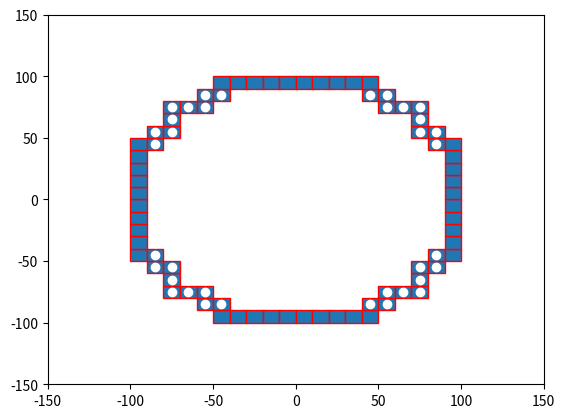

Python code for this plot:

import numpy as np
import matplotlib.pyplot as plt
import matplotlib.patches as mpatches


bounding_box_2=np.array([[ -85, -75, -65, -55, -45, -35, -25, -15, -5, 5, 15, 25, 35, 45, 55, 65, 75, 85, -85, -75, -65, -55, -45, -35, -25, -15, -5, 5, 15, 25, 35, 45, 55, 65, 75, 85, -85, -75, -65, -55, -45, -35, -25, -15, -5, 5, 15, 25, 35, 45, 55, 65, 75, 85, -85, -75, -65, -55, -45, -35, -25, -15, -5, 5, 15, 25, 35, 45, 55, 65, 75, 85, -85, -75, -65, -55, -45, -35, -25, -15, -5, 5, 15, 25, 35, 45, 55, 65, 75, 85, -85, -75, -65, -55, -45, -35, -25, -15, -5, 5, 15, 25, 35, 45, 55, 65, 75, 85, -85, -75, -65, -55, -45, -35, -25, -15, -5, 5, 15, 25, 35, 45, 55, 65, 75, 85, -85, -75, -65, -55, -45, -35, -25, -15, -5, 5, 15, 25, 35, 45, 55, 65, 75, 85, -85, -75, -65, -55, -45, -35, -25, -15, -5, 5, 15, 25, 35, 45, 55, 65, 75, 85, -85, -75, -65, -55, -45, -35, -25, -15, -5, 5, 15, 25, 35, 45, 55, 65, 75, 85, -85, -75, -65, -55, -45, -35, -25, -15, -5, 5, 15, 25, 35, 45, 55, 65, 75, 85, -85, -75, -65, -55, -45, -35, -25, -15, -5, 5, 15, 25, 35, 45, 55, 65, 75, 85, -85, -75, -65, -55, -45, -35, -25, -15, -5, 5, 15, 25, 35, 45, 55, 65, 75, 85, -85, -75, -65, -55, -45, -35, -25, -15, -5, 5, 15, 25, 35, 45, 55, 65, 75, 85, -85, -75, -65, -55, -45, -35, -25, -15, -5, 5, 15, 25, 35, 45, 55, 65, 75, 85, -85, -75, -65, -55, -45, -35, -25, -15, -5, 5, 15, 25, 35, 45, 55, 65, 75, 85, -85, -75, -65, -55, -45, -35, -25, -15, -5, 5, 15, 25, 35, 45, 55, 65, 75, 85, -85, -75, -65, -55, -45, -35, -25, -15, -5, 5, 15, 25, 35, 45, 55, 65, 75, 85 ],[ -85, -85, -85, -85, -85, -85, -85, -85, -85, -85, -85, -85, -85, -85, -85, -85, -85, -85, -75, -75, -75, -75, -75, -75, -75, -75, -75, -75, -75, -75, -75, -75, -75, -75, -75, -75, -65, -65, -65, -65, -65, -65, -65, -65, -65, -65, -65, -65, -65, -65, -65, -65, -65, -65, -55, -55, -55, -55, -55, -55, -55, -55, -55, -55, -55, -55, -55, -55, -55, -55, -55, -55, -45, -45, -45, -45, -45, -45, -45, -45, -45, -45, -45, -45, -45, -45, -45, -45, -45, -45, -35, -35, -35, -35, -35, -35, -35, -35, -35, -35, -35, -35, -35, -35, -35, -35, -35, -35, -25, -25, -25, -25, -25, -25, -25, -25, -25, -25, -25, -25, -25, -25, -25, -25, -25, -25, -15, -15, -15, -15, -15, -15, -15, -15, -15, -15, -15, -15, -15, -15, -15, -15, -15, -15, -5, -5, -5, -5, -5, -5, -5, -5, -5, -5, -5, -5, -5, -5, -5, -5, -5, -5, 5, 5, 5, 5, 5, 5, 5, 5, 5, 5, 5, 5, 5, 5, 5, 5, 5, 5, 15, 15, 15, 15, 15, 15, 15, 15, 15, 15, 15, 15, 15, 15, 15, 15, 15, 15, 25, 25, 25, 25, 25, 25, 25, 25, 25, 25, 25, 25, 25, 25, 25, 25, 25, 25, 35, 35, 35, 35, 35, 35, 35, 35, 35, 35, 35, 35, 35, 35, 35, 35, 35, 35, 45, 45, 45, 45, 45, 45, 45, 45, 45, 45, 45, 45, 45, 45, 45, 45, 45, 45, 55, 55, 55, 55, 55, 55, 55, 55, 55, 55, 55, 55, 55, 55, 55, 55, 55, 55, 65, 65, 65, 65, 65, 65, 65, 65, 65, 65, 65, 65, 65, 65, 65, 65, 65, 65, 75, 75, 75, 75, 75, 75, 75, 75, 75, 75, 75, 75, 75, 75, 75, 75, 75, 75, 85, 85, 85, 85, 85, 85, 85, 85, 85, 85, 85, 85, 85, 85, 85, 85, 85, 85 ]])

bounding_box_3=np.array([[ -45, -35, -25, -15, -5, 5, 15, 25, 35, 45, -55, -45, 45, 55, -75, -65, -55, 55, 65, 75, -75, 75, -85, -75, 75, 85, -95, -85, 85, 95, -95, 95, -95, 95, -95, 95, -95, 95, -95, 95, -95, 95, -95, 95, -95, 95, -95, -85, 85, 95, -85, -75, 75, 85, -75, 75, -75, -65, -55, 55, 65, 75, -55, -45, 45, 55, -45, -35, -25, -15, -5, 5, 15, 25, 35, 45],[ -95, -95, -95, -95, -95, -95, -95, -95, -95, -95, -85, -85, -85, -85, -75, -75, -75, -75, -75, -75, -65, -65, -55, -55, -55, -55, -45, -45, -45, -45, -35, -35, -25, -25, -15, -15, -5, -5, 5, 5, 15, 15, 25, 25, 35, 35, 45, 45, 45, 45, 55, 55, 55, 55, 65, 65, 75, 75, 75, 75, 75, 75, 85, 85, 85, 85, 95, 95, 95, 95, 95, 95, 95, 95, 95, 95] ])

cell_rep=np.array([[ -35, -25, -15, -5, 5, 15, 25, 35, -45, -35, -25, -15, -5, 5, 15, 25, 35, 45, -55, -45, -35, -25, -15, -5, 5, 15, 25, 35, 45, 55, -65, -55, -45, -35, -25, -15, -5, 5, 15, 25, 35, 45, 55, 65, -75, -65, -55, -45, -35, -25, -15, -5, 5, 15, 25, 35, 45, 55, 65, 75, -75, -65, -55, -45, -35, -25, -15, -5, 5, 15, 25, 35, 45, 55, 65, 75, -75, -65, -55, -45, -35, -25, -15, -5, 5, 15, 25, 35, 45, 55, 65, 75, -75, -65, -55, -45, -35, -25, -15, -5, 5, 15, 25, 35, 45, 55, 65, 75, -75, -65, -55, -45, -35, -25, -15, -5, 5, 15, 25, 35, 45, 55, 65, 75, -75, -65, -55, -45, -35, -25, -15, -5, 5, 15, 25, 35, 45, 55, 65, 75, -75, -65, -55, -45, -35, -25, -15, -5, 5, 15, 25, 35, 45, 55, 65, 75, -75, -65, -55, -45, -35, -25, -15, -5, 5, 15, 25, 35, 45, 55, 65, 75, -65, -55, -45, -35, -25, -15, -5, 5, 15, 25, 35, 45, 55, 65, -55, -45, -35, -25, -15, -5, 5, 15, 25, 35, 45, 55, -45, -35, -25, -15, -5, 5, 15, 25, 35, 45, -35, -25, -15, -5, 5, 15, 25, 35 ],[ -75, -75, -75, -75, -75, -75, -75, -75, -65, -65, -65, -65, -65, -65, -65, -65, -65, -65, -55, -55, -55, -55, -55, -55, -55, -55, -55, -55, -55, -55, -45, -45, -45, -45, -45, -45, -45, -45, -45, -45, -45, -45, -45, -45, -35, -35, -35, -35, -35, -35, -35, -35, -35, -35, -35, -35, -35, -35, -35, -35, -25, -25, -25, -25, -25, -25, -25, -25, -25, -25, -25, -25, -25, -25, -25, -25, -15, -15, -15, -15, -15, -15, -15, -15, -15, -15, -15, -15, -15, -15, -15, -15, -5, -5, -5, -5, -5, -5, -5, -5, -5, -5, -5, -5, -5, -5, -5, -5, 5, 5, 5, 5, 5, 5, 5, 5, 5, 5, 5, 5, 5, 5, 5, 5, 15, 15, 15, 15, 15, 15, 15, 15, 15, 15, 15, 15, 15, 15, 15, 15, 25, 25, 25, 25, 25, 25, 25, 25, 25, 25, 25, 25, 25, 25, 25, 25, 35, 35, 35, 35, 35, 35, 35, 35, 35, 35, 35, 35, 35, 35, 35, 35, 45, 45, 45, 45, 45, 45, 45, 45, 45, 45, 45, 45, 45, 45, 55, 55, 55, 55, 55, 55, 55, 55, 55, 55, 55, 55, 65, 65, 65, 65, 65, 65, 65, 65, 65, 65, 75, 75, 75, 75, 75, 75, 75, 75  ]])
a=np.diag(range(15))
#print(a)
#print(len(bounding_box))
#print(bounding_box.size)
#print(bounding_box.shape)
#print(bounding_box.reshape(2,289))
#plt.matshow(bounding_box.reshape(2,289))
#(nrows, ncols) = bounding_box.shape
#pixel_plot=plt.figure() #make plot
#plt.title("bounding box")
fig,ax=plt.subplots()
plt.plot([ -85, -75, -65, -55, -45, -35, -25, -15, -5, 5, 15, 25, 35, 45, 55, 65, 75, 85, -85, -75, -65, -55, -45, -35, -25, -15, -5, 5, 15, 25, 35, 45, 55, 65, 75, 85, -85, -75, -65, -55, -45, -35, -25, -15, -5, 5, 15, 25, 35, 45, 55, 65, 75, 85, -85, -75, -65, -55, -45, -35, -25, -15, -5, 5, 15, 25, 35, 45, 55, 65, 75, 85, -85, -75, -65, -55, -45, -35, -25, -15, -5, 5, 15, 25, 35, 45, 55, 65, 75, 85, -85, -75, -65, -55, -45, -35, -25, -15, -5, 5, 15, 25, 35, 45, 55, 65, 75, 85, -85, -75, -65, -55, -45, -35, -25, -15, -5, 5, 15, 25, 35, 45, 55, 65, 75, 85, -85, -75, -65, -55, -45, -35, -25, -15, -5, 5, 15, 25, 35, 45, 55, 65, 75, 85, -85, -75, -65, -55, -45, -35, -25, -15, -5, 5, 15, 25, 35, 45, 55, 65, 75, 85, -85, -75, -65, -55, -45, -35, -25, -15, -5, 5, 15, 25, 35, 45, 55, 65, 75, 85, -85, -75, -65, -55, -45, -35, -25, -15, -5, 5, 15, 25, 35, 45, 55, 65, 75, 85, -85, -75, -65, -55, -45, -35, -25, -15, -5, 5, 15, 25, 35, 45, 55, 65, 75, 85, -85, -75, -65, -55, -45, -35, -25, -15, -5, 5, 15, 25, 35, 45, 55, 65, 75, 85, -85, -75, -65, -55, -45, -35, -25, -15, -5, 5, 15, 25, 35, 45, 55, 65, 75, 85, -85, -75, -65, -55, -45, -35, -25, -15, -5, 5, 15, 25, 35, 45, 55, 65, 75, 85, -85, -75, -65, -55, -45, -35, -25, -15, -5, 5, 15, 25, 35, 45, 55, 65, 75, 85, -85, -75, -65, -55, -45, -35, -25, -15, -5, 5, 15, 25, 35, 45, 55, 65, 75, 85, -85, -75, -65, -55, -45, -35, -25, -15, -5, 5, 15, 25, 35, 45, 55, 65, 75, 85 ],[ -85, -85, -85, -85, -85, -85, -85, -85, -85, -85, -85, -85, -85, -85, -85, -85, -85, -85, -75, -75, -75, -75, -75, -75, -75, -75, -75, -75, -75, -75, -75, -75, -75, -75, -75, -75, -65, -65, -65, -65, -65, -65, -65, -65, -65, -65, -65, -65, -65, -65, -65, -65, -65, -65, -55, -55, -55, -55, -55, -55, -55, -55, -55, -55, -55, -55, -55, -55, -55, -55, -55, -55, -45, -45, -45, -45, -45, -45, -45, -45, -45, -45, -45, -45, -45, -45, -45, -45, -45, -45, -35, -35, -35, -35, -35, -35, -35, -35, -35, -35, -35, -35, -35, -35, -35, -35, -35, -35, -25, -25, -25, -25, -25, -25, -25, -25, -25, -25, -25, -25, -25, -25, -25, -25, -25, -25, -15, -15, -15, -15, -15, -15, -15, -15, -15, -15, -15, -15, -15, -15, -15, -15, -15, -15, -5, -5, -5, -5, -5, -5, -5, -5, -5, -5, -5, -5, -5, -5, -5, -5, -5, -5, 5, 5, 5, 5, 5, 5, 5, 5, 5, 5, 5, 5, 5, 5, 5, 5, 5, 5, 15, 15, 15, 15, 15, 15, 15, 15, 15, 15, 15, 15, 15, 15, 15, 15, 15, 15, 25, 25, 25, 25, 25, 25, 25, 25, 25, 25, 25, 25, 25, 25, 25, 25, 25, 25, 35, 35, 35, 35, 35, 35, 35, 35, 35, 35, 35, 35, 35, 35, 35, 35, 35, 35, 45, 45, 45, 45, 45, 45, 45, 45, 45, 45, 45, 45, 45, 45, 45, 45, 45, 45, 55, 55, 55, 55, 55, 55, 55, 55, 55, 55, 55, 55, 55, 55, 55, 55, 55, 55, 65, 65, 65, 65, 65, 65, 65, 65, 65, 65, 65, 65, 65, 65, 65, 65, 65, 65, 75, 75, 75, 75, 75, 75, 75, 75, 75, 75, 75, 75, 75, 75, 75, 75, 75, 75, 85, 85, 85, 85, 85, 85, 85, 85, 85, 85, 85, 85, 85, 85, 85, 85, 85, 85 ], 'wo')
for item in range(bounding_box_3.shape[1]):
    recy=mpatches.Rectangle((bounding_box_3[0][item]-5,bounding_box_3[1][item]-5), 10, 10, ec="red")  
    ax.add_patch(recy) 
    #recy=mpatches.Rectangle((bounding_box_1[item][0]-5,bounding_box_1[item][1]-5), 10, 10, ec="none")
    #ax.add_patch(recy)

circ=mpatches.Circle((0, 0), 83.6505, ec="black", fc="none")
#ax.plot([0],[0],'ko')
#ax.add_patch(circ)
#ax.plot([ -25, -15, -5, 5, 15, 25, -45, -35, -25, 25, 35, 45, -55, -45, 45, 55, -65, -55, 55, 65, -75, -65, 65, 75, -75, 75, -85, -75, 75, 85, -85, 85, -85, 85, -85, 85, -85, 85, -85, -75, 75, 85, -75, 75, -75, -65, 65, 75, -65, -55, 55, 65, -55, -45, 45, 55, -45, -35, -25, 25, 35, 45, -25, -15, -5, 5, 15, 25 ],[ -85, -85, -85, -85, -85, -85, -75, -75, -75, -75, -75, -75, -65, -65, -65, -65, -55, -55, -55, -55, -45, -45, -45, -45, -35, -35, -25, -25, -25, -25, -15, -15, -5, -5, 5, 5, 15, 15, 25, 25, 25, 25, 35, 35, 45, 45, 45, 45, 55, 55, 55, 55, 65, 65, 65, 65, 75, 75, 75, 75, 75, 75, 85, 85, 85, 85, 85, 85 ],'bo')
#ax.plot([ -25, -15, -5, 5, 15, 25, -45, 45, -55, 55, -65, 65, -75, 75, -85, 85, -85, 85, -85, 85, -85, 85, -85, 85, -85, 85, -75, 75, -65, 65, -55, 55, -45, 45, -25, -15, -5, 5, 15, 25, ],[ -85, -85, -85, -85, -85, -85, -75, -75, -65, -65, -55, -55, -45, -45, -25, -25, -15, -15, -5, -5, 5, 5, 15, 15, 25, 25, 45, 45, 55, 55, 65, 65, 75, 75, 85, 85, 85, 85, 85, 85,  ], 'go' )
#ax.plot([ -35, -25, -15, -5, 5, 15, 25, 35, -45, -35, -25, -15, -5, 5, 15, 25, 35, 45, -55, -45, -35, -25, -15, -5, 5, 15, 25, 35, 45, 55, -65, -55, -45, -35, -25, -15, -5, 5, 15, 25, 35, 45, 55, 65, -75, -65, -55, -45, -35, -25, -15, -5, 5, 15, 25, 35, 45, 55, 65, 75, -75, -65, -55, -45, -35, -25, -15, -5, 5, 15, 25, 35, 45, 55, 65, 75, -75, -65, -55, -45, -35, -25, -15, -5, 5, 15, 25, 35, 45, 55, 65, 75, -75, -65, -55, -45, -35, -25, -15, -5, 5, 15, 25, 35, 45, 55, 65, 75, -75, -65, -55, -45, -35, -25, -15, -5, 5, 15, 25, 35, 45, 55, 65, 75, -75, -65, -55, -45, -35, -25, -15, -5, 5, 15, 25, 35, 45, 55, 65, 75, -75, -65, -55, -45, -35, -25, -15, -5, 5, 15, 25, 35, 45, 55, 65, 75, -75, -65, -55, -45, -35, -25, -15, -5, 5, 15, 25, 35, 45, 55, 65, 75, -65, -55, -45, -35, -25, -15, -5, 5, 15, 25, 35, 45, 55, 65, -55, -45, -35, -25, -15, -5, 5, 15, 25, 35, 45, 55, -45, -35, -25, -15, -5, 5, 15, 25, 35, 45, -35, -25, -15, -5, 5, 15, 25, 35 ],[ -75, -75, -75, -75, -75, -75, -75, -75, -65, -65, -65, -65, -65, -65, -65, -65, -65, -65, -55, -55, -55, -55, -55, -55, -55, -55, -55, -55, -55, -55, -45, -45, -45, -45, -45, -45, -45, -45, -45, -45, -45, -45, -45, -45, -35, -35, -35, -35, -35, -35, -35, -35, -35, -35, -35, -35, -35, -35, -35, -35, -25, -25, -25, -25, -25, -25, -25, -25, -25, -25, -25, -25, -25, -25, -25, -25, -15, -15, -15, -15, -15, -15, -15, -15, -15, -15, -15, -15, -15, -15, -15, -15, -5, -5, -5, -5, -5, -5, -5, -5, -5, -5, -5, -5, -5, -5, -5, -5, 5, 5, 5, 5, 5, 5, 5, 5, 5, 5, 5, 5, 5, 5, 5, 5, 15, 15, 15, 15, 15, 15, 15, 15, 15, 15, 15, 15, 15, 15, 15, 15, 25, 25, 25, 25, 25, 25, 25, 25, 25, 25, 25, 25, 25, 25, 25, 25, 35, 35, 35, 35, 35, 35, 35, 35, 35, 35, 35, 35, 35, 35, 35, 35, 45, 45, 45, 45, 45, 45, 45, 45, 45, 45, 45, 45, 45, 45, 55, 55, 55, 55, 55, 55, 55, 55, 55, 55, 55, 55, 65, 65, 65, 65, 65, 65, 65, 65, 65, 65, 75, 75, 75, 75, 75, 75, 75, 75  ],'yo')
#ax.grid()
#for item in range(cell_rep.shape[1]):
#    recy2=mpatches.Rectangle((cell_rep[0][item]-5,cell_rep[1][item]-5), 10, 10, ec="yellow",fc="black")  
#    ax.add_patch(recy2) 
    #recy=mpatches.Rectangle((bounding_box_1[item][0]-5,bounding_box_1[item][1]-5), 10, 10, ec="none")
    #ax.add_patch(recy)

plt.axis([-150, 150, -150, 150])
plt.show()

